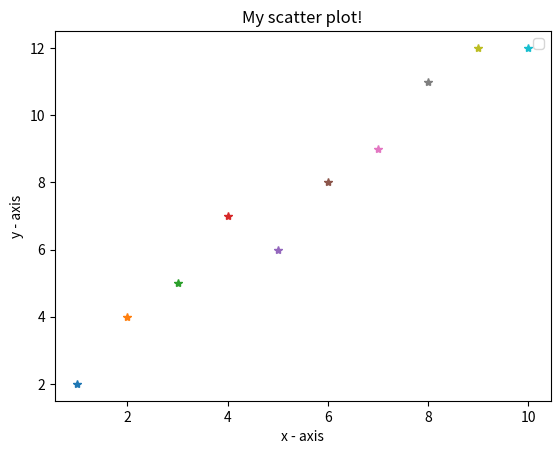

This chart was generated by the following Python code:
# importing the required module
import matplotlib.pyplot as plt
 
# x-axis values
x = [1,2,3,4,5,6,7,8,9,10]
# y-axis values
y = [2,4,5,7,6,8,9,11,12,12]

plt.figure()

for i in range(len(y)):
    plt.plot(x[i], y[i], marker= "*")
 
# plotting points as a scatter plot
# plt.scatter(x, y, label= "stars", color= "green", 
#             marker= "*", s=30)
 
# x-axis label
plt.xlabel('x - axis')
# frequency label
plt.ylabel('y - axis')
# plot title
plt.title('My scatter plot!')
# showing legend
plt.legend()
 
# function to show the plot
plt.show()
